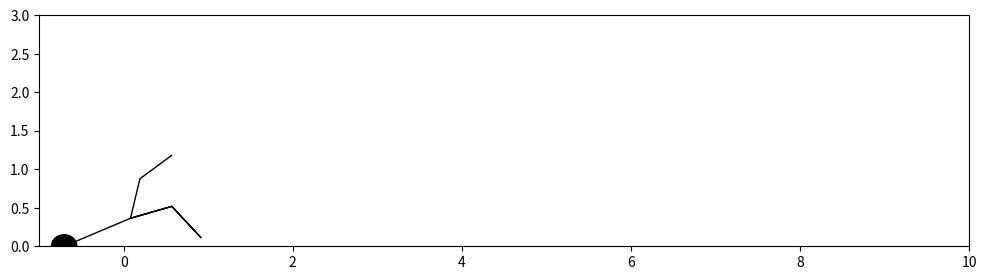

Here is the Python script that generated this plot: (Note: this script raises an exception after producing the figure.)
# [redacted]
# [redacted]
#
# [redacted]

import sys
import math
import numpy as np
import time
from matplotlib import pyplot as plt
from matplotlib import animation
import copy
import random

data = []


# plan is an array of 40 floating point numbers
def sim(plan):
  for i in range(0, len(plan)):
    if plan[i] > 1:
      plan[i] = 1.0
    elif plan[i] < -1:
      plan[i] = -1.0

  dt = 0.1
  friction = 1.0
  gravity = 0.1
  mass = [30, 10, 5, 10, 5, 10]
  edgel = [0.5, 0.5, 0.5, 0.5, 0.9]
  edgesp = [160.0, 180.0, 160.0, 180.0, 160.0]
  edgef = [8.0, 8.0, 8.0, 8.0, 8.0]
  anglessp = [20.0, 20.0, 10.0, 10.0]
  anglesf = [8.0, 8.0, 4.0, 4.0]

  edge = [(0, 1), (1, 2), (0, 3), (3, 4), (0, 5)]
  angles = [(4, 0), (4, 2), (0, 1), (2, 3)]

  # vel and pos of the body parts, 0 is hip, 5 is head, others are joints
  v = [[0.0, 0.0, 0.0, 0.0, 0.0, 0.0], [0.0, 0.0, 0.0, 0.0, 0.0, 0.0]]
  p = [[0, 0, -.25, .25, .25, .15], [1, .5, 0, .5, 0, 1.9]]

  spin = 0.0
  maxspin = 0.0
  lastang = 0.0

  for j in range(20):
    for k in range(10):
      lamb = 0.05 + 0.1 * k
      t0 = 0.5
      if j > 0:
        t0 = plan[2 * j - 2]
      t0 *= (1 - lamb)
      t0 += plan[2 * j] * lamb

      t1 = 0.0
      if j > 0:
        t1 = plan[2 * j - 1]
      t1 *= (1 - lamb)
      t1 += plan[2 * j + 1] * lamb

      contact = [False, False, False, False, False, False]
      for z in range(6):
        if p[1][z] <= 0:
          contact[z] = True
          spin = 0
          p[1][z] = 0

      anglesl = [-(2.8 + t0), -(2.8 - t0), -(1 - t1) * .9, -(1 + t1) * .9]

      disp = [[0, 0, 0, 0, 0], [0, 0, 0, 0, 0]]
      dist = [0, 0, 0, 0, 0]
      dispn = [[0, 0, 0, 0, 0], [0, 0, 0, 0, 0]]
      for z in range(5):
        disp[0][z] = p[0][edge[z][1]] - p[0][edge[z][0]]
        disp[1][z] = p[1][edge[z][1]] - p[1][edge[z][0]]
        dist[z] = math.sqrt(disp[0][z] * disp[0][z] +
                            disp[1][z] * disp[1][z]) + 0.01
        inv = 1.0 / dist[z]
        dispn[0][z] = disp[0][z] * inv
        dispn[1][z] = disp[1][z] * inv

      dispv = [[0, 0, 0, 0, 0], [0, 0, 0, 0, 0]]
      distv = [0, 0, 0, 0, 0]
      for z in range(5):
        dispv[0][z] = v[0][edge[z][1]] - v[0][edge[z][0]]
        dispv[1][z] = v[1][edge[z][1]] - v[1][edge[z][0]]
        distv[z] = 2 * (disp[0][z] * dispv[0][z] + disp[1][z] * dispv[1][z])

      forceedge = [[0, 0, 0, 0, 0], [0, 0, 0, 0, 0]]
      for z in range(5):
        c = (edgel[z] - dist[z]) * edgesp[z] - distv[z] * edgef[z]
        forceedge[0][z] = c * dispn[0][z]
        forceedge[1][z] = c * dispn[1][z]

      edgeang = [0, 0, 0, 0, 0]
      edgeangv = [0, 0, 0, 0, 0]
      for z in range(5):
        edgeang[z] = math.atan2(disp[1][z], disp[0][z])
        edgeangv[z] = (dispv[0][z] * disp[1][z] -
                       dispv[1][z] * disp[0][z]) / (dist[z] * dist[z])

      inc = edgeang[4] - lastang
      if (inc < -math.pi):
        inc += 2.0 * math.pi
      elif inc > math.pi:
        inc -= 2.0 * math.pi
      spin += inc
      spinc = spin - .005 * (k + 10 * j)
      if spinc > maxspin:
        maxspin = spinc
        lastang = edgeang[4]

      angv = [0, 0, 0, 0]
      for z in range(4):
        angv[z] = edgeangv[angles[z][1]] - edgeangv[angles[z][0]]

      angf = [0, 0, 0, 0]
      for z in range(4):
        ang = edgeang[angles[z][1]] - edgeang[angles[z][0]] - anglesl[z]
        if ang > math.pi:
          ang -= 2 * math.pi
        elif ang < -math.pi:
          ang += 2 * math.pi
        m0 = dist[angles[z][0]] / edgel[angles[z][0]]
        m1 = dist[angles[z][1]] / edgel[angles[z][1]]
        angf[z] = ang * anglessp[z] - angv[z] * anglesf[z] * min(m0, m1)

      edgetorque = [[0, 0, 0, 0, 0], [0, 0, 0, 0, 0]]
      for z in range(5):
        inv = 1.0 / (dist[z] * dist[z])
        edgetorque[0][z] = -disp[1][z] * inv
        edgetorque[1][z] = disp[0][z] * inv

      for z in range(4):
        i0 = angles[z][0]
        i1 = angles[z][1]
        forceedge[0][i0] += angf[z] * edgetorque[0][i0]
        forceedge[1][i0] += angf[z] * edgetorque[1][i0]
        forceedge[0][i1] -= angf[z] * edgetorque[0][i1]
        forceedge[1][i1] -= angf[z] * edgetorque[1][i1]

      f = [[0, 0, 0, 0, 0, 0], [0, 0, 0, 0, 0, 0]]
      for z in range(5):
        i0 = edge[z][0]
        i1 = edge[z][1]
        f[0][i0] -= forceedge[0][z]
        f[1][i0] -= forceedge[1][z]
        f[0][i1] += forceedge[0][z]
        f[1][i1] += forceedge[1][z]

      for z in range(6):
        f[1][z] -= gravity * mass[z]
        invm = 1.0 / mass[z]
        v[0][z] += f[0][z] * dt * invm
        v[1][z] += f[1][z] * dt * invm

        if contact[z]:
          fric = 0.0
          if v[1][z] < 0.0:
            fric = -v[1][z]
            v[1][z] = 0.0

          s = np.sign(v[0][z])
          if v[0][z] * s < fric * friction:
            v[0][z] = 0
          else:
            v[0][z] -= fric * friction * s
        p[0][z] += v[0][z] * dt
        p[1][z] += v[1][z] * dt

      data.append(copy.deepcopy(p))

      if contact[0] or contact[5]:
        return p[0][5]
  return p[0][5]


###########
# The following code is given as an example to store a video of the run and to display
# the run in a graphics window. You will treat sim(plan) as a black box objective
# function and maximize it.
###########

plan = [random.uniform(-1, 1) for i in range(40)]

sim(plan)

# draw the simulation
fig = plt.figure()
fig.set_dpi(100)
fig.set_size_inches(12, 3)

ax = plt.axes(xlim=(-1, 10), ylim=(0, 3))

joints = [5, 0, 1, 2, 1, 0, 3, 4]
patch = plt.Polygon([[0, 0], [0, 0]], closed=None, fill=None, edgecolor='k')
head = plt.Circle((0, 0), radius=0.15, fc='k', ec='k')


def init():
  ax.add_patch(patch)
  ax.add_patch(head)
  return patch, head


def animate(j):
  points = zip([data[j][0][i] for i in joints],
               [data[j][1][i] for i in joints])
  patch.set_xy(list(points))
  head.center = (data[j][0][5], data[j][1][5])
  return patch, head


anim = animation.FuncAnimation(fig,
                               animate,
                               init_func=init,
                               frames=len(data),
                               interval=20)
anim.save('animation.mp4', fps=50)

plt.show()
